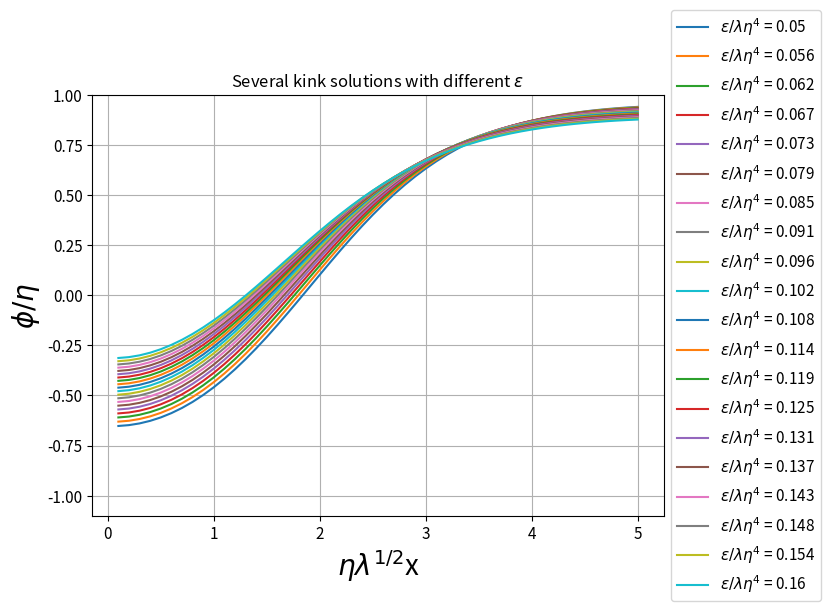
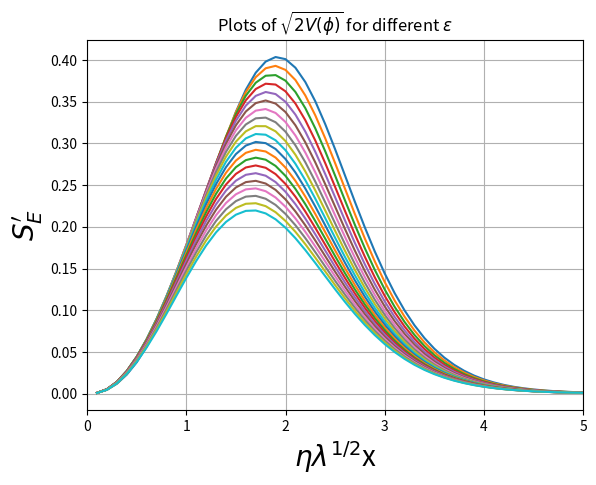
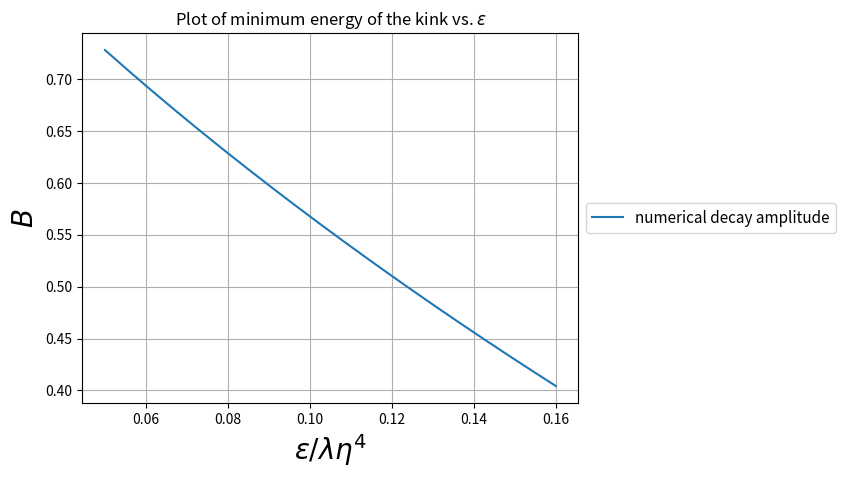

These charts were generated, in order, by the following Python code:
import numpy as np
import matplotlib.pyplot as plt
from scipy.integrate import simpson

fig1, ax1 = plt.subplots(1)
fig2, ax2 = plt.subplots(1)
fig3, ax3 = plt.subplots(1)
fig4, ax4 = plt.subplots(1)
fig1.tight_layout()

#solve the second order differential equation for the soliton,
def action_der(x, v, t, w):
    return (0.5*v**2 + potential_corr(x, w))

def potential(x,w): 
    return (1/4)*(x**2-1)**2 + w*(x-1)

def potential_derivative(x,w):
    return x*(x**2-1) + w

def potential_corr(x, E):
    x_plus = Newton_Raphson(2, E, 100)
    return potential(x, E) - potential(x_plus, E)

def potential_sec_der(x, w):
    return 3*x**2-1 

def Newton_Raphson(x, w, n):
    for i in range(n):
        x += -potential_derivative(x, w) / potential_sec_der(x, w)
    return x

def ODE(x, v, t, w):
    return potential_derivative(x, w)

def RK_22(x0, t0, v0, t_range, x_range, E):
    # Boxes to fill:
    xh_total = []
    t_total = []
    v_total = []

    while t0 < t_range:
        xh = x0 + dt * v0 / 2
        if abs(x0) > x_range:
            break

        vh = v0 + ODE(x0, v0, t0, E) * dt / 2
        x0 += dt * vh
        v0 += dt * ODE(xh, vh, t0 + dt / 2, E)
        t0 += dt
    
        # Fill the boxes:
        v_total.append(vh)
        xh_total.append(xh)
        t_total.append(t0)
        
    return np.array([t_total, xh_total, v_total])

def IntBisec(a_u, a_o, E, N):
    for i in range(N):

        Phi_u = RK_22(a_u, t0, v0, t_range, x_range, E)
        amid = 0.5 * (a_u + a_o)

        Phi_mid = RK_22(amid, t0, v0, t_range, x_range, E)

        if abs(Phi_u[0, -1] - Phi_mid[0, -1]) < 1e-15:
            a_u = amid
        else:
            a_o = amid
    return amid

# Fundamental values we require:
N = 20

E = np.linspace(0.05, 0.16, N)

# Initial conditions for the Runge-Kutta algorithm.
t0 = 1e-15
v0 = 0
dt = 0.1
t_range = 60

S_Euclidean = []

def dE_dx(func, x, E):
    return np.sqrt(func(x,E))

def potential_num_w(E, x): 
    return (1/3)*x**3 - (1+2*E)*x + 2*E*(1+2*E)*np.log(1+x)

t_ends = []
phase_integral_array = []

for i in range(N):    
    
    x_range = 2
    
    a_u = -0.3
    a_o = Newton_Raphson(-1, E[i], 10)
    a_mid = IntBisec(a_u, a_o, E[i], 100)
    
    phi_mid = RK_22(a_mid, t0, v0, t_range, x_range, E[i])
    
    x_pot = np.linspace(-1.5,1.5,100)

    t = phi_mid[0]
    x = phi_mid[1]
    v = phi_mid[-1]

    #search algorithm
    n = 0
    for j in range(len(t)): 
        if abs(t[j] - 30) < 0.000001: 
            n=j
            print(n)
            break
        
    
    t_cut = t[:50]
    x_cut = x[:50]
    v_cut = v[:50]

    
    
    dB_dr = action_der(x_cut, v_cut, t_cut, E[i])
    
    ax1.plot(t_cut, x_cut, label="$\epsilon/\lambda\eta^4$ = " + str(np.round(E[i], 3)))
    ax2.plot(t_cut, dB_dr)
    
    S_e = simpson(dB_dr, dx=0.1)
    S_Euclidean.append(S_e)


ax3.plot(E, S_Euclidean, label="numerical decay amplitude")
#ax3.plot(E, 1/E, label="analytic approx.")


"""___________________________________Styles_______________________________"""
s=11
ax1.set_ylim(-1.1, 1)
#ax1.set_xlim(0, 30)
ax1.tick_params(axis='both', which='major', labelsize=s)
ax1.set_title('Several kink solutions with different $\epsilon$')
ax1.set_xlabel('$\eta\lambda^{1/2}$x', size=20)
ax1.set_ylabel('$\phi/\eta$', size=20)
ax1.grid()

ax2.set_title('Plots of $\sqrt{2V(\phi)}$ for different $\epsilon$')
ax2.set_xlabel('$\eta\lambda^{1/2}$x', size=20)
ax2.set_ylabel('$S_E\'$', size=20)
ax2.set_xlim(0,5)
ax2.grid()

ax3.set_title("Plot of minimum energy of the kink vs. $\epsilon$")
ax3.set_ylabel("$B$", size=20)
ax3.set_xlabel("$\epsilon/\lambda\eta^4 $", size = 20)
ax3.grid()

ax4.set_title("Phase space orbits of the kinks at different $\epsilon$")
ax4.set_ylabel("$\phi'$", size=20)
ax4.set_xlabel("$\phi$", size = 20)
ax4.grid()

ax1.legend(loc='center left', bbox_to_anchor=(1, 0.5), fontsize=s)
ax3.legend(loc='center left', bbox_to_anchor=(1, 0.5), fontsize=s)

